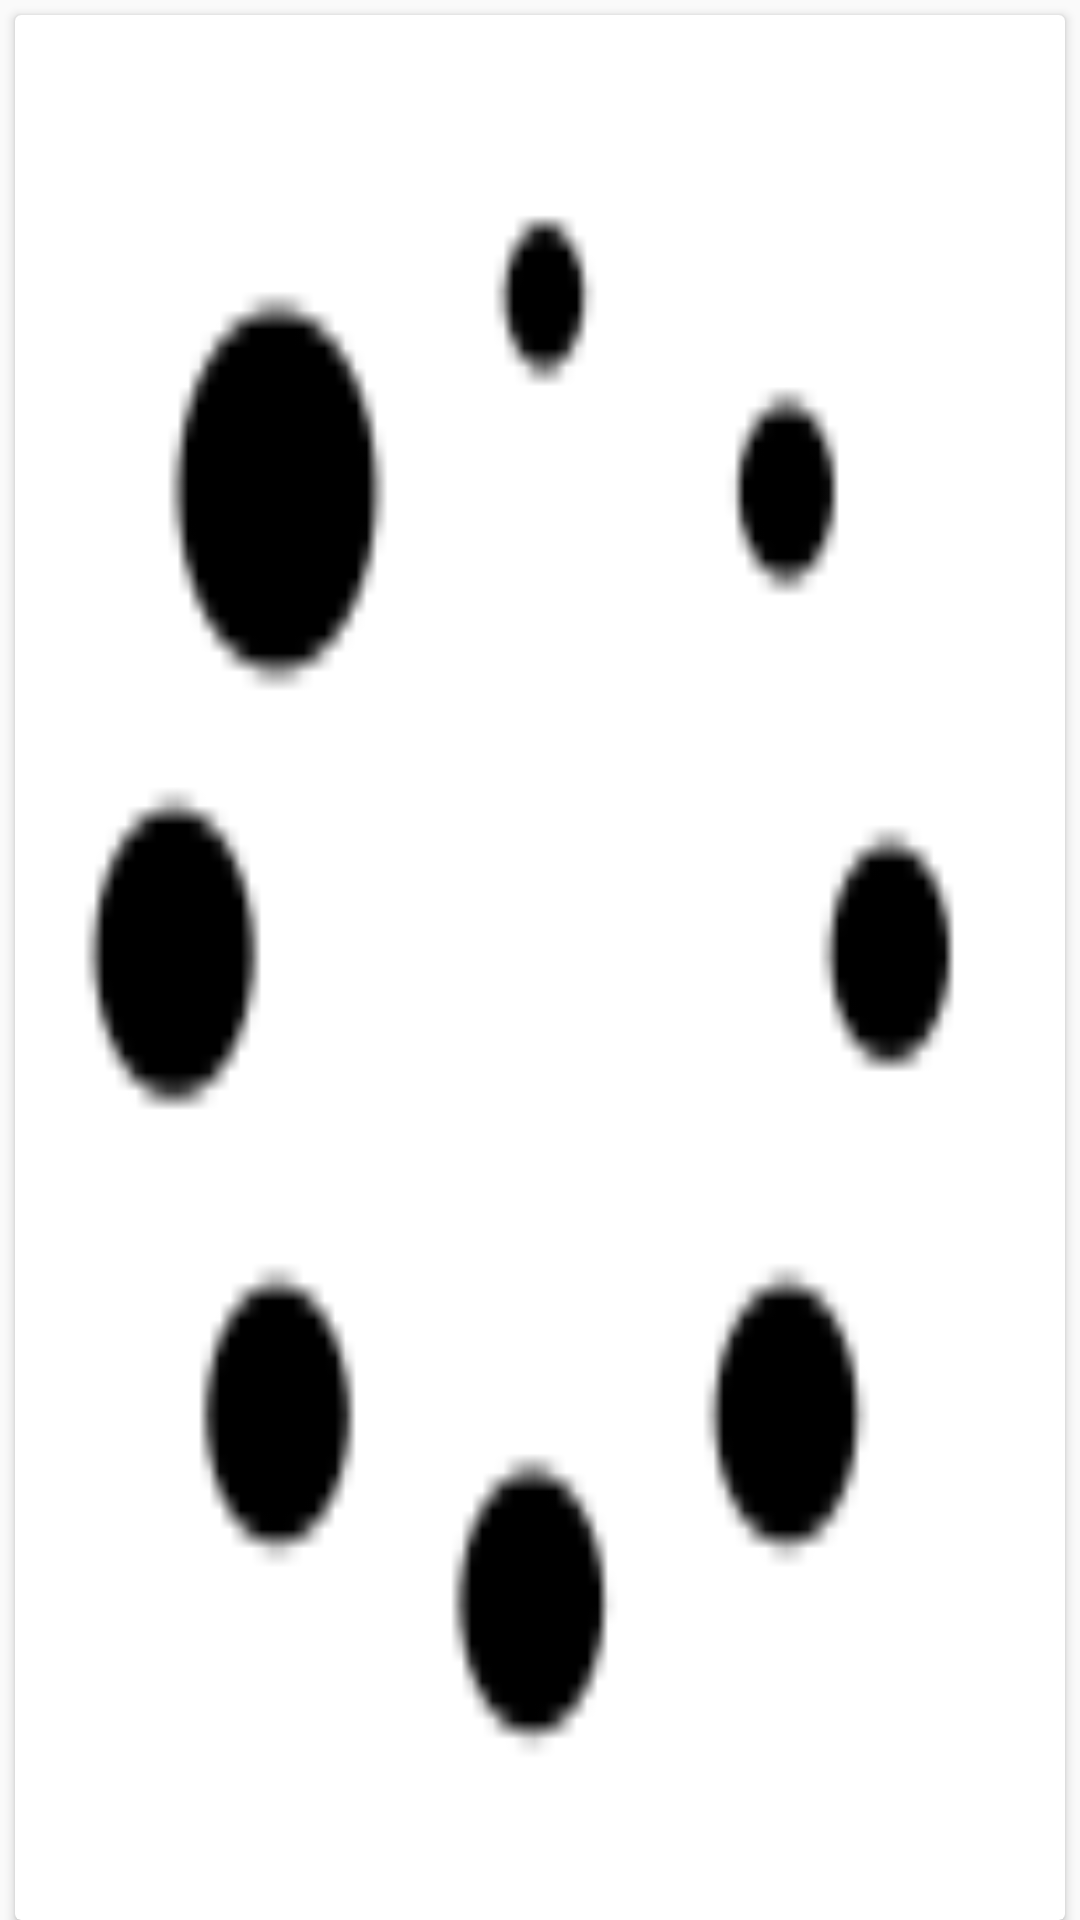

Reconstruct the res/layout file that produces this screen, plus the resources it refers to.
<!-- AndroidManifest.xml: application theme AppTheme -->
<!-- res/layout/category_card_layout.xml -->
<?xml version="1.0" encoding="utf-8"?>
<LinearLayout xmlns:android="http://schemas.android.com/apk/res/android"
    xmlns:card_view="http://schemas.android.com/apk/res-auto"
    android:layout_width="match_parent"
    android:layout_height="250dp"
    android:orientation="vertical">

    <android.support.v7.widget.CardView
        android:layout_width="match_parent"
        android:layout_height="match_parent"
        android:layout_marginLeft="5dp"
        android:layout_marginRight="5dp"
        android:layout_marginTop="5dp"
        card_view:cardCornerRadius="2dp">

        <LinearLayout
            android:id="@+id/category_card_background"
            android:layout_width="match_parent"
            android:layout_height="match_parent"
            android:orientation="vertical"
            android:background="@drawable/loading_image">
        </LinearLayout>
    </android.support.v7.widget.CardView>
</LinearLayout>
<!-- resources referenced by this layout -->
<resources>
  <!-- drawable loading_image: png bitmap (drawable, 1437 bytes) -->
  <style name="AppTheme" parent="Theme.AppCompat.Light.NoActionBar">
          
          <item name="colorPrimary">@color/colorPrimary</item>
          <item name="colorPrimaryDark">@color/colorPrimaryDark</item>
          <item name="colorAccent">@color/colorAccent</item>
          <item name="colorControlNormal">#000</item>
  
      </style>
  <color name="colorPrimary">#00bcd4</color>
  <color name="colorPrimaryDark">#0097a7</color>
  <color name="colorAccent">#26ae90</color>
</resources>
